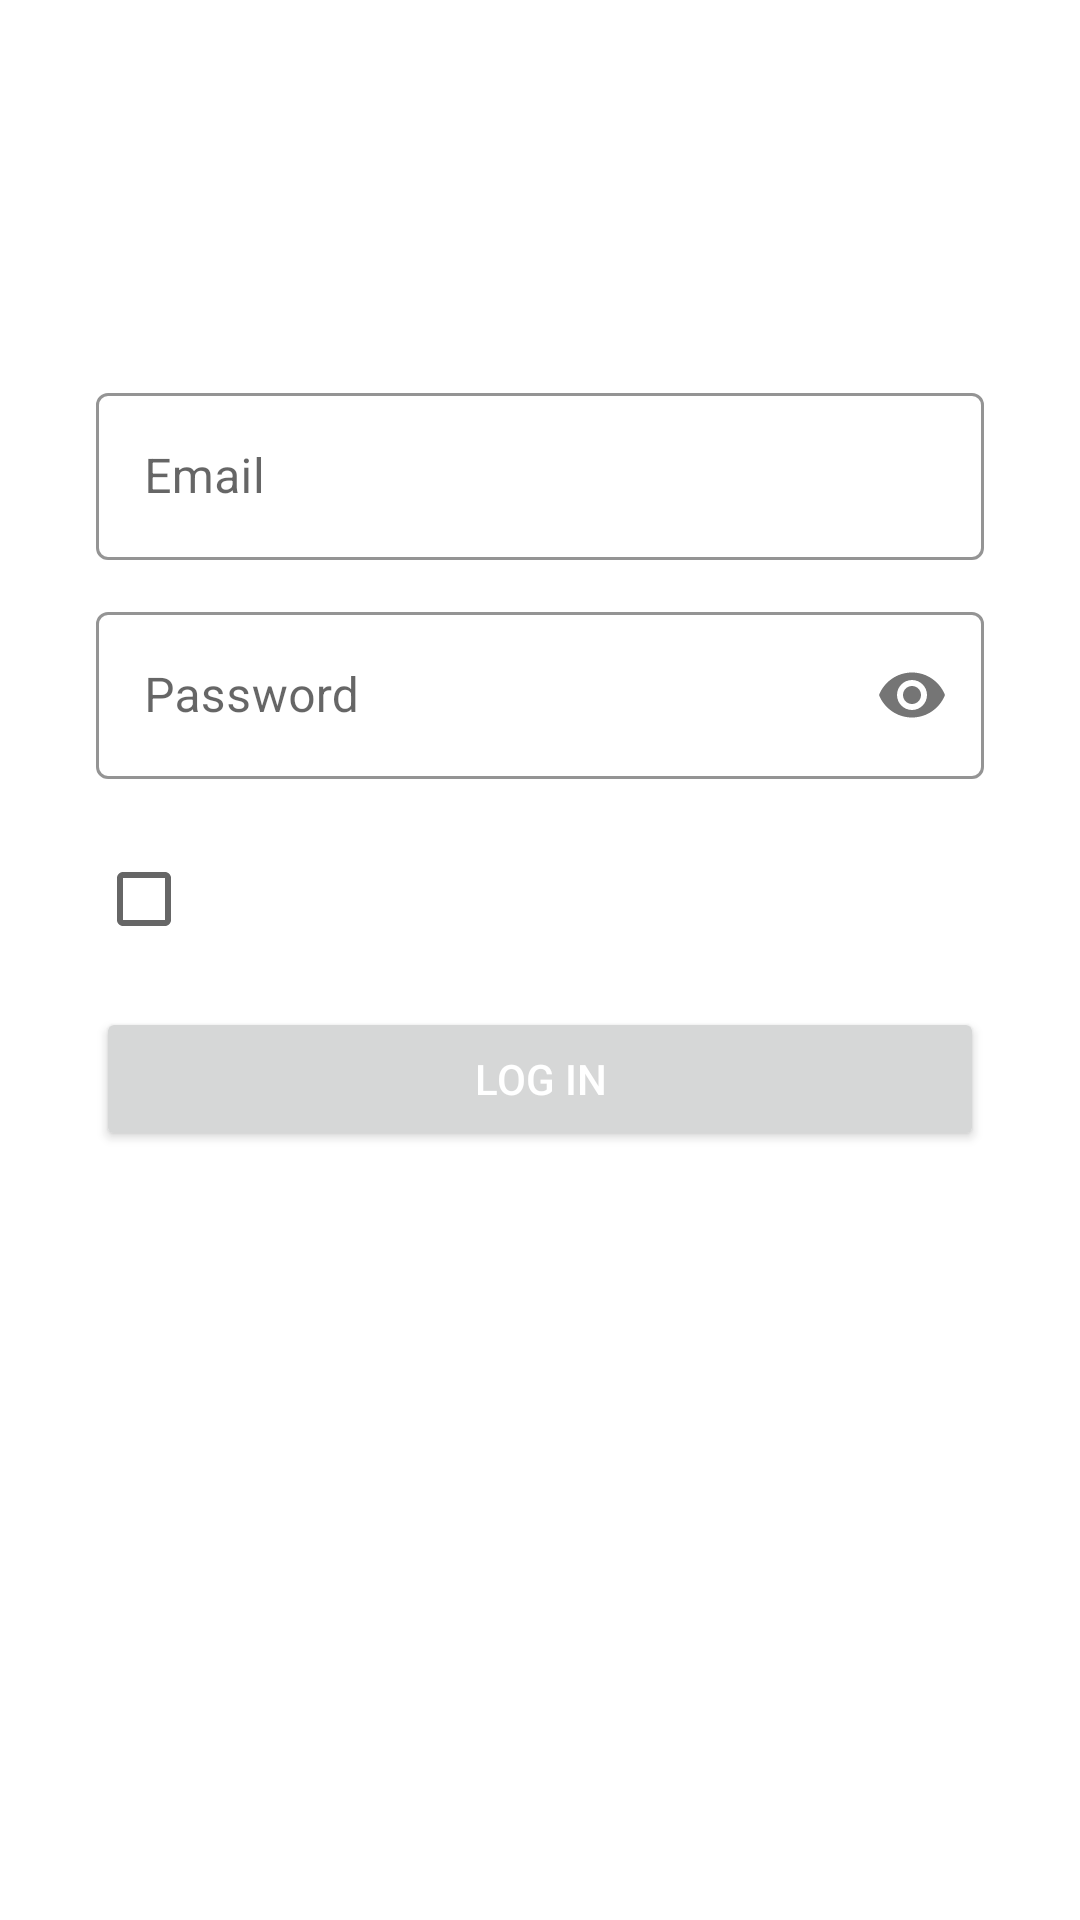

The Android layout XML behind this screen, and the referenced resources:
<!-- AndroidManifest.xml: application theme AppTheme -->
<!-- res/layout/fragment_login.xml -->
<?xml version="1.0" encoding="utf-8"?>
<LinearLayout xmlns:android="http://schemas.android.com/apk/res/android"
              android:layout_width="match_parent"
              android:layout_height="match_parent"
              android:orientation="vertical"
              android:padding="16dp">

    <TextView
            android:layout_width="match_parent"
            android:layout_height="wrap_content"
            android:text="Welcome back!"
            android:textSize="28sp"
            android:textStyle="bold"
            android:paddingBottom="8dp" />

    <TextView
            android:layout_width="match_parent"
            android:layout_height="wrap_content"
            android:text="Your adventure awaits"
            android:textSize="18sp"
            android:paddingBottom="24dp" />

    <LinearLayout
            android:layout_width="match_parent"
            android:layout_height="wrap_content"
            android:orientation="vertical"
            android:background="@drawable/bg_glass_card"
            android:padding="16dp">

        <com.google.android.material.textfield.TextInputLayout
                android:id="@+id/email_layout"
                style="@style/Widget.MaterialComponents.TextInputLayout.OutlinedBox"
                android:layout_width="match_parent"
                android:layout_height="wrap_content"
                android:hint="Email"
                android:layout_marginBottom="12dp"
                app:boxStrokeColor="#CCFFFFFF"
                app:hintTextColor="#CCFFFFFF"
                xmlns:app="http://schemas.android.com/apk/res-auto">

            <com.google.android.material.textfield.TextInputEditText
                    android:id="@+id/input_email"
                    android:layout_width="match_parent"
                    android:layout_height="wrap_content"
                    android:inputType="textEmailAddress"
                    android:textColor="#FFFFFF" />

        </com.google.android.material.textfield.TextInputLayout>

        <com.google.android.material.textfield.TextInputLayout
                android:id="@+id/password_layout"
                style="@style/Widget.MaterialComponents.TextInputLayout.OutlinedBox"
                android:layout_width="match_parent"
                android:layout_height="wrap_content"
                android:hint="Password"
                android:layout_marginBottom="16dp"
                app:passwordToggleEnabled="true"
                app:boxStrokeColor="#CCFFFFFF"
                app:hintTextColor="#CCFFFFFF"
                xmlns:app="http://schemas.android.com/apk/res-auto">

            <com.google.android.material.textfield.TextInputEditText
                    android:id="@+id/input_password"
                    android:layout_width="match_parent"
                    android:layout_height="wrap_content"
                    android:inputType="textPassword"
                    android:textColor="#FFFFFF" />

        </com.google.android.material.textfield.TextInputLayout>

        <CheckBox
                android:id="@+id/checkbox_remember_me"
                android:layout_width="match_parent"
                android:layout_height="wrap_content"
                android:text="Remember me"
                android:textColor="#FFFFFF"
                android:layout_marginBottom="12dp" />

        <ProgressBar
                android:id="@+id/progress"
                android:layout_width="wrap_content"
                android:layout_height="wrap_content"
                android:layout_gravity="center"
                android:visibility="gone"
                android:layout_marginBottom="12dp" />

        <Button
                android:id="@+id/btn_login"
                android:layout_width="match_parent"
                android:layout_height="wrap_content"
                android:text="Log In" />

    </LinearLayout>

</LinearLayout>
<!-- resources referenced by this layout -->
<resources>
  <!-- drawable bg_glass_card (drawable) -->
  <shape xmlns:android="http://schemas.android.com/apk/res/android">
      <solid android:color="#14FFFFFF"/>
      <stroke
              android:width="1dp"
              android:color="#40FFFFFF"/>
      <corners android:radius="12dp"/>
  </shape>
  <style name="AppTheme" parent="Theme.MaterialComponents.DayNight.NoActionBar">
  
          <item name="colorPrimary">#CCFFFFFF</item>
          <item name="colorOnPrimary">#000000</item>
          <item name="android:colorBackground">@android:color/transparent</item>
  
          <item name="android:textColor">#FFFFFF</item>
  
          <item name="alertDialogTheme">@style/GlassDialog</item>
          <item name="android:alertDialogTheme">@style/GlassDialog</item>
  
          <item name="materialButtonStyle">@style/GlassButton</item>
          <item name="editTextStyle">@style/GlassInput</item>
  
          <item name="bottomNavigationStyle">@style/GlassBottomNav</item>
  
      </style>
  <style name="GlassDialog" parent="ThemeOverlay.MaterialComponents.Dialog.Alert">
          <item name="android:windowBackground">@drawable/bg_glass_card</item>
          <item name="android:textColor">#FFFFFF</item>
          <item name="colorPrimary">#FFFFFF</item>
          <item name="colorAccent">#FFFFFF</item>
      </style>
  <style name="GlassButton" parent="Widget.MaterialComponents.Button">
  
          
          <item name="backgroundTint">@null</item>
          <item name="android:background">@drawable/bg_glass_button</item>
  
          
          <item name="android:textColor">#FFFFFF</item>
          <item name="android:textStyle">bold</item>
  
          
          <item name="android:insetTop">0dp</item>
          <item name="android:insetBottom">0dp</item>
          <item name="android:insetLeft">0dp</item>
          <item name="android:insetRight">0dp</item>
  
          <item name="android:padding">12dp</item>
      </style>
  <style name="GlassInput" parent="Widget.MaterialComponents.TextInputEditText.OutlinedBox">
          <item name="android:textColor">#FFFFFF</item>
          <item name="android:background">@android:color/transparent</item>
      </style>
  <style name="GlassBottomNav" parent="Widget.MaterialComponents.BottomNavigationView">
          <item name="android:background">@drawable/bg_glass_nav</item>
          <item name="itemIconTint">@android:color/white</item>
          <item name="itemTextColor">@android:color/white</item>
      </style>
  <!-- drawable bg_glass_nav (drawable) -->
  <shape xmlns:android="http://schemas.android.com/apk/res/android">
      <solid android:color="#14FFFFFF"/>
      <stroke
              android:width="1dp"
              android:color="#40FFFFFF"/>
  </shape>
</resources>
